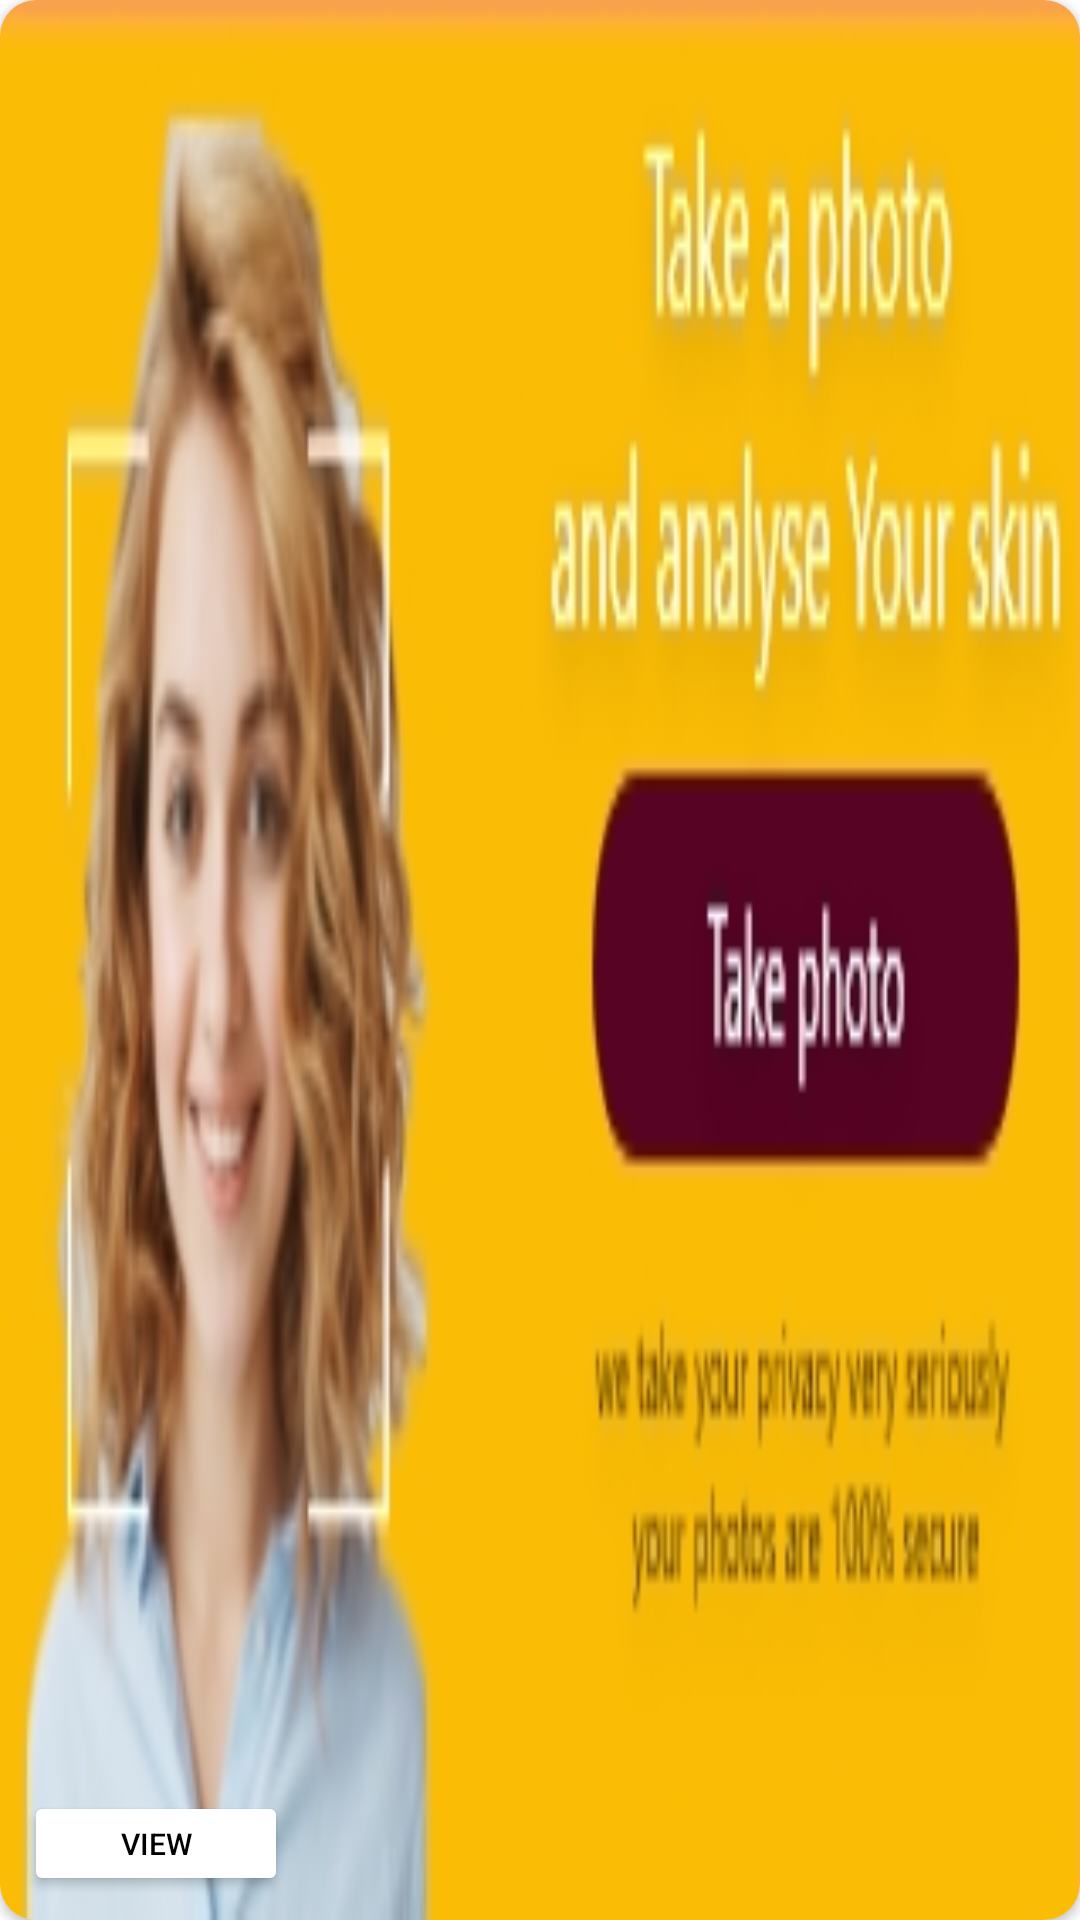

Write the Android layout XML for this screen, with the resource values it uses.
<!-- AndroidManifest.xml: application theme Theme.Beauty -->
<!-- res/layout/layout_recycler_goals.xml -->
<?xml version="1.0" encoding="utf-8"?>
<androidx.cardview.widget.CardView
    xmlns:android="http://schemas.android.com/apk/res/android"
    android:layout_width="130dp"
    android:layout_height="160dp"
    android:layout_margin="8dp"
    app:cardCornerRadius="12dp"
    xmlns:app="http://schemas.android.com/apk/res-auto">

    <RelativeLayout
        android:layout_width="match_parent"
        android:layout_height="match_parent">

        <ImageView
            android:src="@drawable/takephoto"
            android:scaleType="fitXY"
            android:id="@+id/image"
            android:layout_width="match_parent"
            android:layout_height="match_parent">

        </ImageView>

        <Button
            android:id="@+id/view"
            android:backgroundTint="#ffffff"
            android:layout_alignParentBottom="true"
            android:layout_marginBottom="8dp"
            android:text="View"
            android:textSize="10dp"
            android:textColor="#000000"
            android:layout_marginLeft="8dp"
            android:layout_width="wrap_content"
            android:layout_height="35dp">

        </Button>

    </RelativeLayout>


</androidx.cardview.widget.CardView>
<!-- resources referenced by this layout -->
<resources>
  <!-- drawable takephoto: png bitmap (drawable, 47624 bytes) -->
  <style name="Theme.Beauty" parent="Theme.MaterialComponents.DayNight.NoActionBar">
          
          <item name="colorPrimary">@color/toolbarcolor</item>
          <item name="colorPrimaryVariant">@color/toolbarcolor</item>
          <item name="colorOnPrimary">@color/white</item>
          
          <item name="colorSecondary">@color/teal_200</item>
          <item name="colorSecondaryVariant">@color/teal_700</item>
          <item name="colorOnSecondary">@color/black</item>
          
          <item name="android:statusBarColor" tools:targetApi="l">?attr/colorPrimaryVariant</item>
          
      </style>
  <color name="toolbarcolor">#FFd4e3ce</color>
  <color name="white">#FFFFFFFF</color>
  <color name="teal_200">#FF03DAC5</color>
  <color name="teal_700">#FF018786</color>
  <color name="black">#FF000000</color>
</resources>
